Photos from the image-classification dataset "imgs_others" in the GitHub repository yujeong0/Auto_painting_program. Its 8 classes are: apple, avocado, carrot, cherry, flower, leaf, shellfish, tomato.

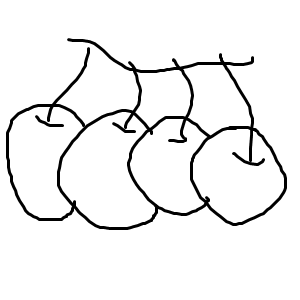
Label: cherry

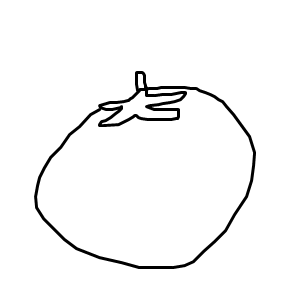
Label: tomato

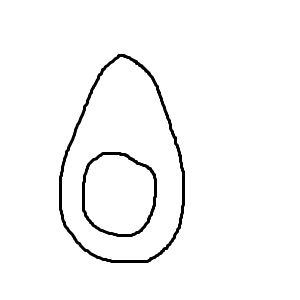
Label: avocado

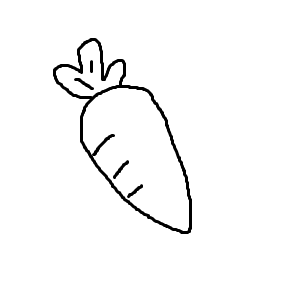
Label: carrot

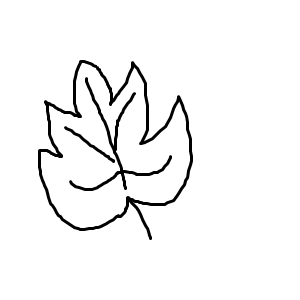
Label: leaf

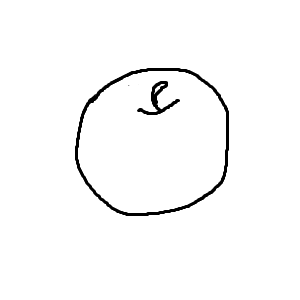
Label: apple
